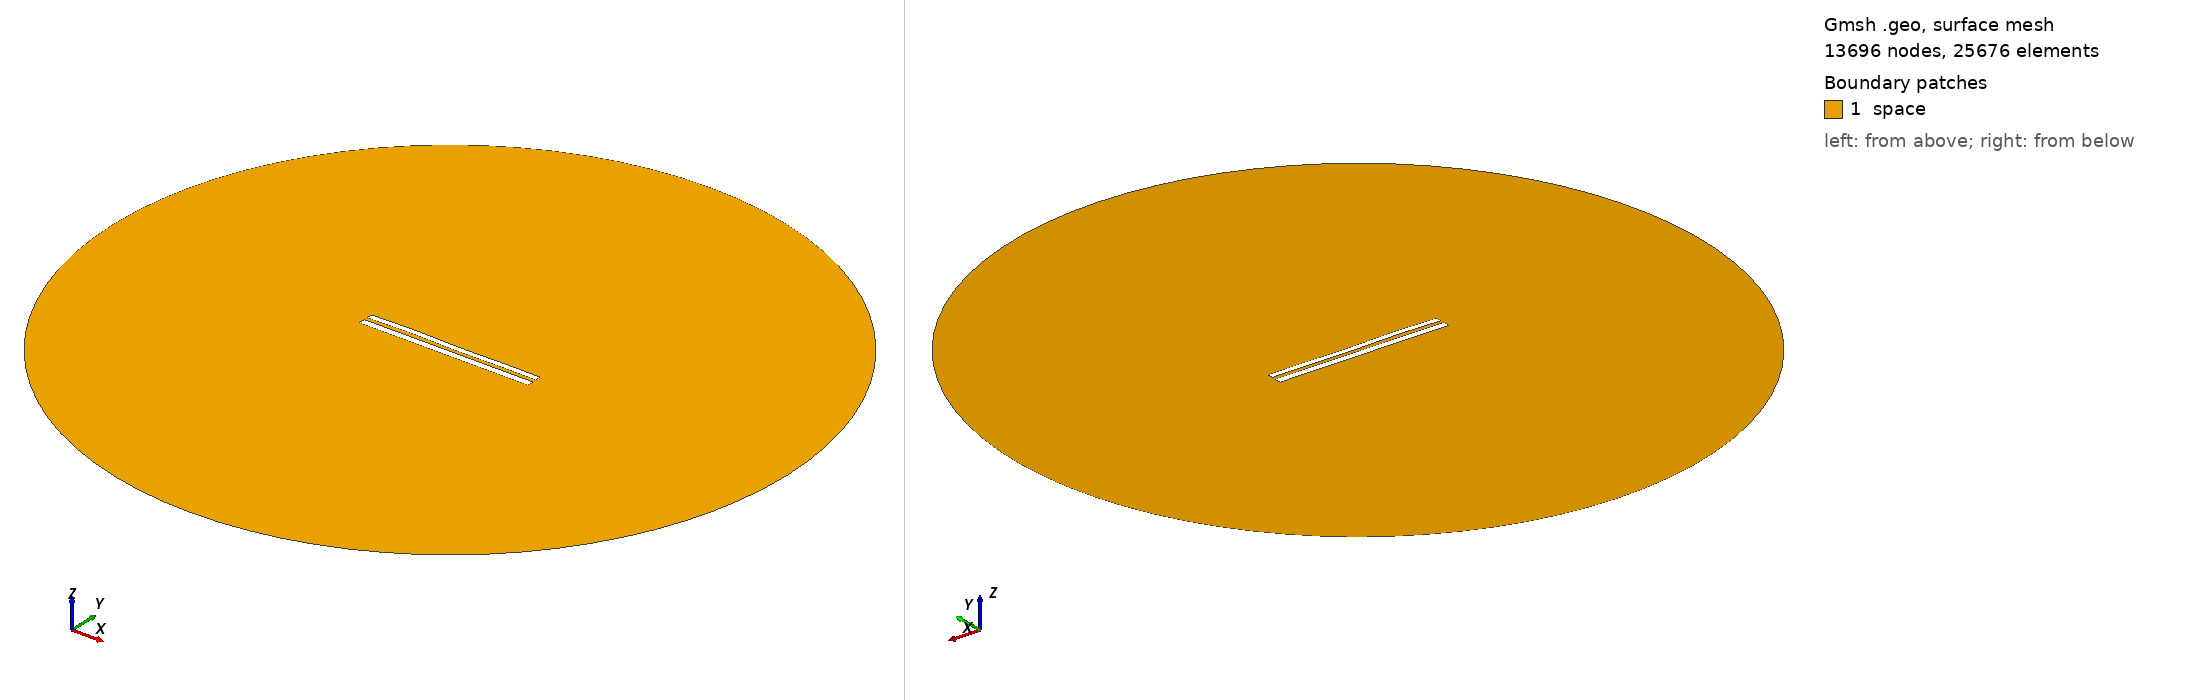

Gmsh geometry script, surface-meshed: 13696 nodes, 25676 surface elements. Boundary patches (legend numbers): 1 space. Left view from above one corner, right view from below the opposite corner. Legend entries are the model's physical surfaces. The drawing asked Gmsh for element sizes between 1% and 20% of the model's largest extent; the script's own settings can give other sizes.

=== 7975.geo (drawn) ===
//---------------------------------------
// Geometry kernel
//---------------------------------------

SetFactory("OpenCASCADE");



//---------------------------------------
// Parameters of the geometry
//---------------------------------------

// Overetch of the upper plate
overetch = 0.25;

// Distance between the plates
distance = 2.0;

// Discretization over the x axis (for the deformation)
nx = 50; 

// Length of the plate
L = 100 - overetch; 

// Number of modes
n = 4; 

// 1st mode coefficient
coeff(1) = 0.07499999999999998;
beta(1) = 0.596864 * 3.1415926535 / L;

// 2nd mode coefficient
coeff(2) = 0.07499999999999998;
beta(2) = 1.49418 * 3.1415926535 / L;

// 3rd mode coefficient
coeff(3) = 0.15;
beta(3) = 2.50025 * 3.1415926535 / L;

// 4th mode coefficient
coeff(4) = 0.15;
beta(4) = 3.49999 * 3.1415926535 / L;



//---------------------------------------
// Upper plate (deformed rectangle)
//---------------------------------------

// Coordiantes of the upper plate
xmin = -50;
xmax = 50 - overetch;

// Height of the upper plate
yheight = 4 - 2 * overetch;

// Indexes of the points
UpperID[] = {};
LowerID[] = {};
LeftID[] = {};
RightID[] = {};

// Point index
p = 1;

// Horizontal edges
For i In {1:nx}
    x = xmin + (i-1)*(xmax - xmin)/(nx-1);

    y_bottom = distance / 2 + overetch;
    For j In {1:n}
        C = (Cosh(beta(j)*L) + Cos(beta(j)*L)) / (Sinh(beta(j)*L) + Sin(beta(j)*L));
        y_bottom  = y_bottom + coeff(j) * (Cosh(beta(j)*(x+50)) - Cos(beta(j)*(x+50)) - C * (Sinh(beta(j)*(x+50)) - Sin(beta(j)*(x+50))));
    EndFor

    y_top = y_bottom + yheight;

    Point(p) = {x, y_top, 0, 1.0};
    UpperID[i] = p;
    p = p + 1;

    Point(p) = {x, y_bottom, 0, 1.0};
    LowerID[i] = p;
    p = p + 1;
EndFor

// Create point lists
UpperPts[] = {}; LowerPts[] = {};
For i In {1:nx}
  UpperPts[] += {UpperID[i]};
  LowerPts[] += {LowerID[i]};
EndFor

// Build splines
Spline(1) = {UpperPts[]};
Spline(2) = {LowerPts[]};
Line(3) = {LowerPts[nx-1], UpperPts[nx-1]};
Line(4) = {LowerPts[0], UpperPts[0]};

// Build the plane surface
Curve Loop(1) = {2, 3, -1, -4};
Plane Surface(1) = {1};



//---------------------------------------
// Lower plate (rectangle)
//---------------------------------------

// Vertices
Point(1001) = {-50, -1, 0, 1.0};
Point(1002) = { 50, -1, 0, 1.0};
Point(1003) = { 50,  -5, 0, 1.0};
Point(1004) = {-50,  -5, 0, 1.0};

// Edges
Line(5) = {1001, 1002};
Line(6) = {1002, 1003};
Line(7) = {1003, 1004};
Line(8) = {1004, 1001};

// Plane surface
Line Loop(2) = {5, 6, 7, 8};
Plane Surface(2) = {2}; 



//---------------------------------------
// Outer (fictious) boundary
//---------------------------------------

// Points
Point(1005) = {0, 0, 0};       // Center
Point(1006) = {200, 0, 0};     // Start point
Point(1007) = {0, 200, 0};     // 90 degrees
Point(1008) = {-200, 0, 0};    // 180 degrees
Point(1009) = {0, -200, 0};    // 270 degrees

// Circle arcs (each needs start, center, end)
Circle(9) = {1006, 1005, 1007};
Circle(10) = {1007, 1005, 1008};
Circle(11) = {1008, 1005, 1009};
Circle(12) = {1009, 1005, 1006};

// Plane surface for the entire domain
Curve Loop(3) = {9, 10, 11, 12};
Surface(3) = {3};

// Subtract the plates from the whole domain to obtain the actual domain where we want to solve the equations
BooleanDifference{ Surface{3}; Delete; }{ Surface{1}; Surface{2}; Delete; }




//---------------------------------------
// Transfinite Lines/Curves
//---------------------------------------

// Set the number of points on the boundaries
r = 7;

// Plates
Transfinite Curve {1, 2} = 50*r Using Progression 1;
Transfinite Curve {3, 4} = 2*r Using Progression 1;
Transfinite Line {5, 7} = 50*r Using Progression 1;
Transfinite Line {6, 8} = 2*r Using Progression 1;

// Outer boundary
Transfinite Line {9, 10, 11, 12} = 20 Using Progression 1;



//---------------------------------------
// Physical groups
//---------------------------------------                

// Physical curves (boundaries)
Physical Line("force_segment", 10) = {2};
Physical Line("upper_plate", 11) = {1, 3, 4};
Physical Line("lower_plate", 12) = {5, 6, 7, 8};
Physical Line("boundary", 20) = {9, 10, 11, 12};

// Physical Surfaces
Physical Surface("space", 30) = {3};



//---------------------------------------
// 6. Generate the Mesh
//---------------------------------------

// 2D mesh generation
Mesh 2;
